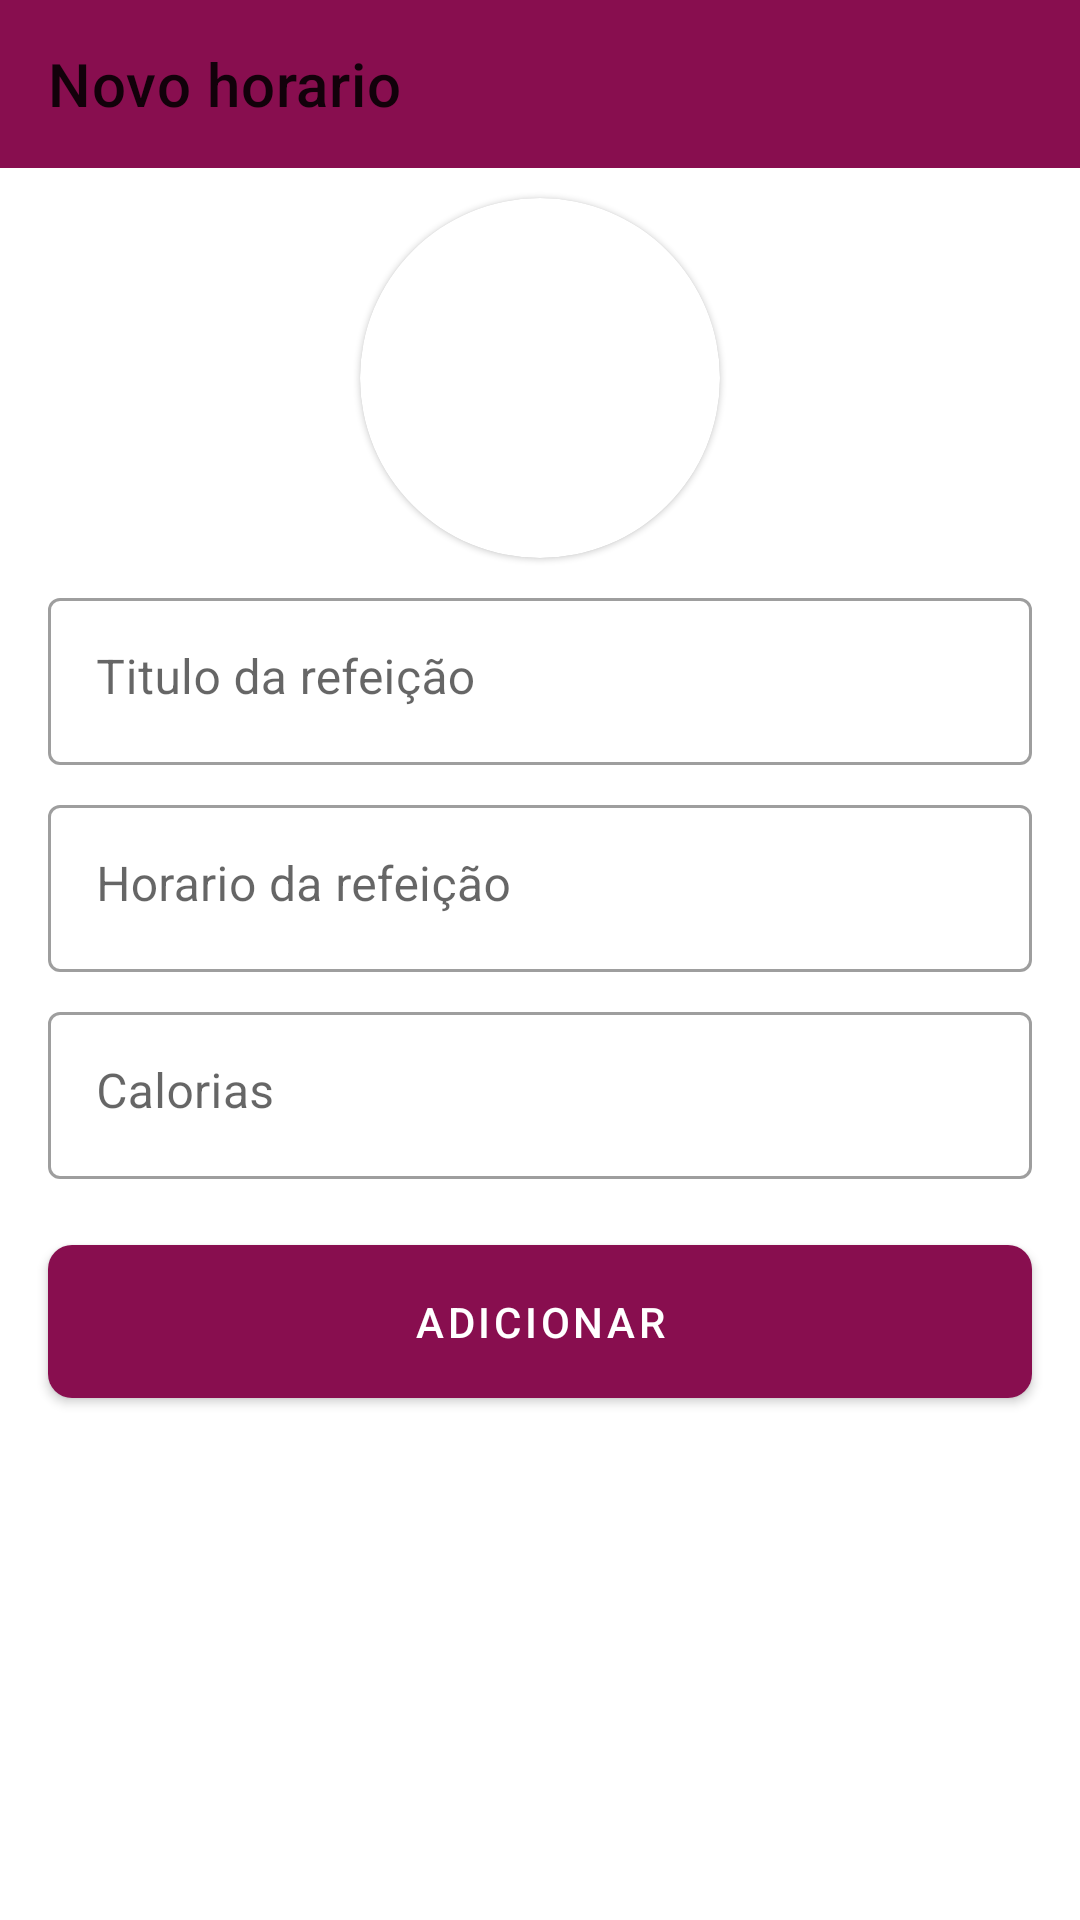

Produce the Android XML layout that renders to this screen, including the resource entries it uses.
<!-- AndroidManifest.xml: application theme AppTheme -->
<!-- res/layout/activity_add_diary.xml -->
<?xml version="1.0" encoding="utf-8"?>
<androidx.constraintlayout.widget.ConstraintLayout
        xmlns:android="http://schemas.android.com/apk/res/android"
        xmlns:tools="http://schemas.android.com/tools"
        xmlns:app="http://schemas.android.com/apk/res-auto"
        android:layout_width="match_parent"
        android:layout_height="match_parent"
        tools:context=".view.AddDiaryActivity">
    <com.google.android.material.appbar.AppBarLayout
            android:id="@+id/appbar_horary_add"
            android:layout_width="match_parent"
            android:layout_height="wrap_content"
            app:layout_constraintTop_toTopOf="parent"
            app:layout_constraintStart_toStartOf="parent"
            app:layout_constraintEnd_toEndOf="parent"
    >


        <androidx.appcompat.widget.Toolbar
                android:id="@+id/toolbar_horary_add"
                android:layout_width="match_parent"
                android:layout_height="wrap_content"
                style="@style/toolbar_food"
                app:title="Novo horario"
        />
    </com.google.android.material.appbar.AppBarLayout>
    <com.google.android.material.card.MaterialCardView
            android:id="@+id/container_add_food_diary"
            android:layout_width="120dp"
            android:layout_height="120dp"
            app:layout_constraintTop_toBottomOf="@+id/appbar_horary_add"
            app:layout_constraintStart_toStartOf="parent"
            app:layout_constraintEnd_toEndOf="parent"
            android:layout_margin="10dp"
            app:cardCornerRadius="60dp"
    >
        <ImageView android:layout_width="match_parent"
                   android:layout_height="match_parent"
                   android:id="@+id/image_horary_add_total"
                   android:contentDescription="@string/image_food_adapter"/>

        <ImageView android:layout_width="30dp"
                   android:layout_height="30dp"
                   android:id="@+id/image_horary_add"
                   android:src="@drawable/ic_photo_camera"
                   android:layout_gravity="bottom|center"
                   android:alpha="0.7"
                   android:elevation="8dp"
                   android:contentDescription="@string/image_food_adapter"/>
    </com.google.android.material.card.MaterialCardView>


    <com.google.android.material.textfield.TextInputLayout
            android:id="@+id/adapter_title_editext_input"
            style="@style/Widget.MaterialComponents.TextInputLayout.OutlinedBox"
            android:layout_width="match_parent"
            android:layout_height="wrap_content"
            android:layout_marginStart="16dp"
            android:layout_marginTop="8dp"
            android:layout_marginEnd="16dp"

            android:layout_marginBottom="8dp"

            app:layout_constraintEnd_toEndOf="parent"
            app:layout_constraintStart_toStartOf="parent"
            app:layout_constraintTop_toBottomOf="@+id/container_add_food_diary">

        <com.google.android.material.textfield.TextInputEditText
                android:id="@+id/adapter_title_editext_edit"
                android:layout_width="match_parent"
                android:layout_height="match_parent"
                android:hint="@string/title_add_fodd"


                android:gravity="top"/>

    </com.google.android.material.textfield.TextInputLayout>

    <com.google.android.material.textfield.TextInputLayout
            android:id="@+id/adapter_horary_editext_input"
            style="@style/Widget.MaterialComponents.TextInputLayout.OutlinedBox"
            android:layout_width="match_parent"
            android:layout_height="wrap_content"
            android:layout_marginStart="16dp"
            android:layout_marginTop="8dp"
            android:layout_marginEnd="16dp"

            android:layout_marginBottom="8dp"

            app:layout_constraintEnd_toEndOf="parent"
            app:layout_constraintStart_toStartOf="parent"
            app:layout_constraintTop_toBottomOf="@+id/adapter_title_editext_input">

        <com.google.android.material.textfield.TextInputEditText
                android:id="@+id/adapter_horary_editext_edit"
                android:layout_width="match_parent"
                android:layout_height="match_parent"
                android:hint="@string/horary_add_food"

                android:gravity="top"/>

    </com.google.android.material.textfield.TextInputLayout>

    <com.google.android.material.textfield.TextInputLayout
            android:id="@+id/adapter_calory_editext_input"
            style="@style/Widget.MaterialComponents.TextInputLayout.OutlinedBox"
            android:layout_width="match_parent"
            android:layout_height="wrap_content"
            android:layout_marginStart="16dp"
            android:layout_marginTop="8dp"
            android:layout_marginEnd="16dp"

            android:layout_marginBottom="8dp"

            app:layout_constraintEnd_toEndOf="parent"
            app:layout_constraintStart_toStartOf="parent"
            app:layout_constraintTop_toBottomOf="@+id/adapter_horary_editext_input">

        <com.google.android.material.textfield.TextInputEditText
                android:id="@+id/adapter_calory_editext_edit"
                android:layout_width="match_parent"
                android:layout_height="match_parent"
                android:hint="@string/calory"
                android:gravity="top"/>

    </com.google.android.material.textfield.TextInputLayout>


    <com.google.android.material.button.MaterialButton
            android:id="@+id/add_diary_acivity"
            android:layout_width="0dp"
            android:layout_height="wrap_content"

            app:layout_constraintStart_toStartOf="parent"
            app:layout_constraintEnd_toEndOf="parent"
            app:layout_constraintTop_toBottomOf="@+id/adapter_calory_editext_input"
            android:text="@string/adicione"
            android:layout_margin="16dp"
            android:padding="16dp"
            app:cornerRadius="8dp"

    />

</androidx.constraintlayout.widget.ConstraintLayout>
<!-- resources referenced by this layout -->
<resources>
  <string name="adicione">adicionar</string>
  <string name="calory">Calorias</string>
  <string name="horary_add_food">Horario da refeição</string>
  <string name="image_food_adapter">imagem da comida</string>
  <string name="title_add_fodd">Titulo da refeição</string>
  <style name="toolbar_food" parent="BaseTheme">
              <item name="actionMenuTextColor">@color/color_background</item>
              <item name="android:textColor">@color/color_background</item>
              <item name="android:textColorPrimary">@color/color_background</item>
              <item name="android:textColorHint">@color/color_background</item>
              <item name="colorControlNormal">@color/color_background</item>
              <item name="android:drawableTint" tools:targetApi="m">@color/color_background</item>
          </style>
  <style name="AppTheme" parent="BaseTheme">
              <item name="android:statusBarColor">@color/toolbar_color</item>
              <item name="android:windowLightStatusBar" tools:targetApi="m">false</item>
          </style>
  <style name="BaseTheme" parent="Theme.MaterialComponents.DayNight">
          <item name="windowNoTitle">true</item>
          <item name="windowActionBar">false</item>
          <item name="colorPrimary">@color/colorPrimary</item>
          <item name="colorAccent">@color/colorAccent</item>
          <item name="actionOverflowButtonStyle">@style/MyOverflowButtonStyle</item>
          <item name="android:statusBarColor">@color/toolbar_color</item>
          <item name="android:windowLightStatusBar" tools:targetApi="m">false</item>
      </style>
  <color name="color_background">@color/colorPrimary</color>
  <color name="toolbar_color">@color/colorPrimary</color>
  <color name="colorPrimary">#880e4f</color>
  <color name="colorAccent">#560027</color>
  <style name="MyOverflowButtonStyle" parent="Widget.AppCompat.ActionButton.Overflow">
              <item name="android:tint">@color/color_background</item>
          </style>
</resources>
